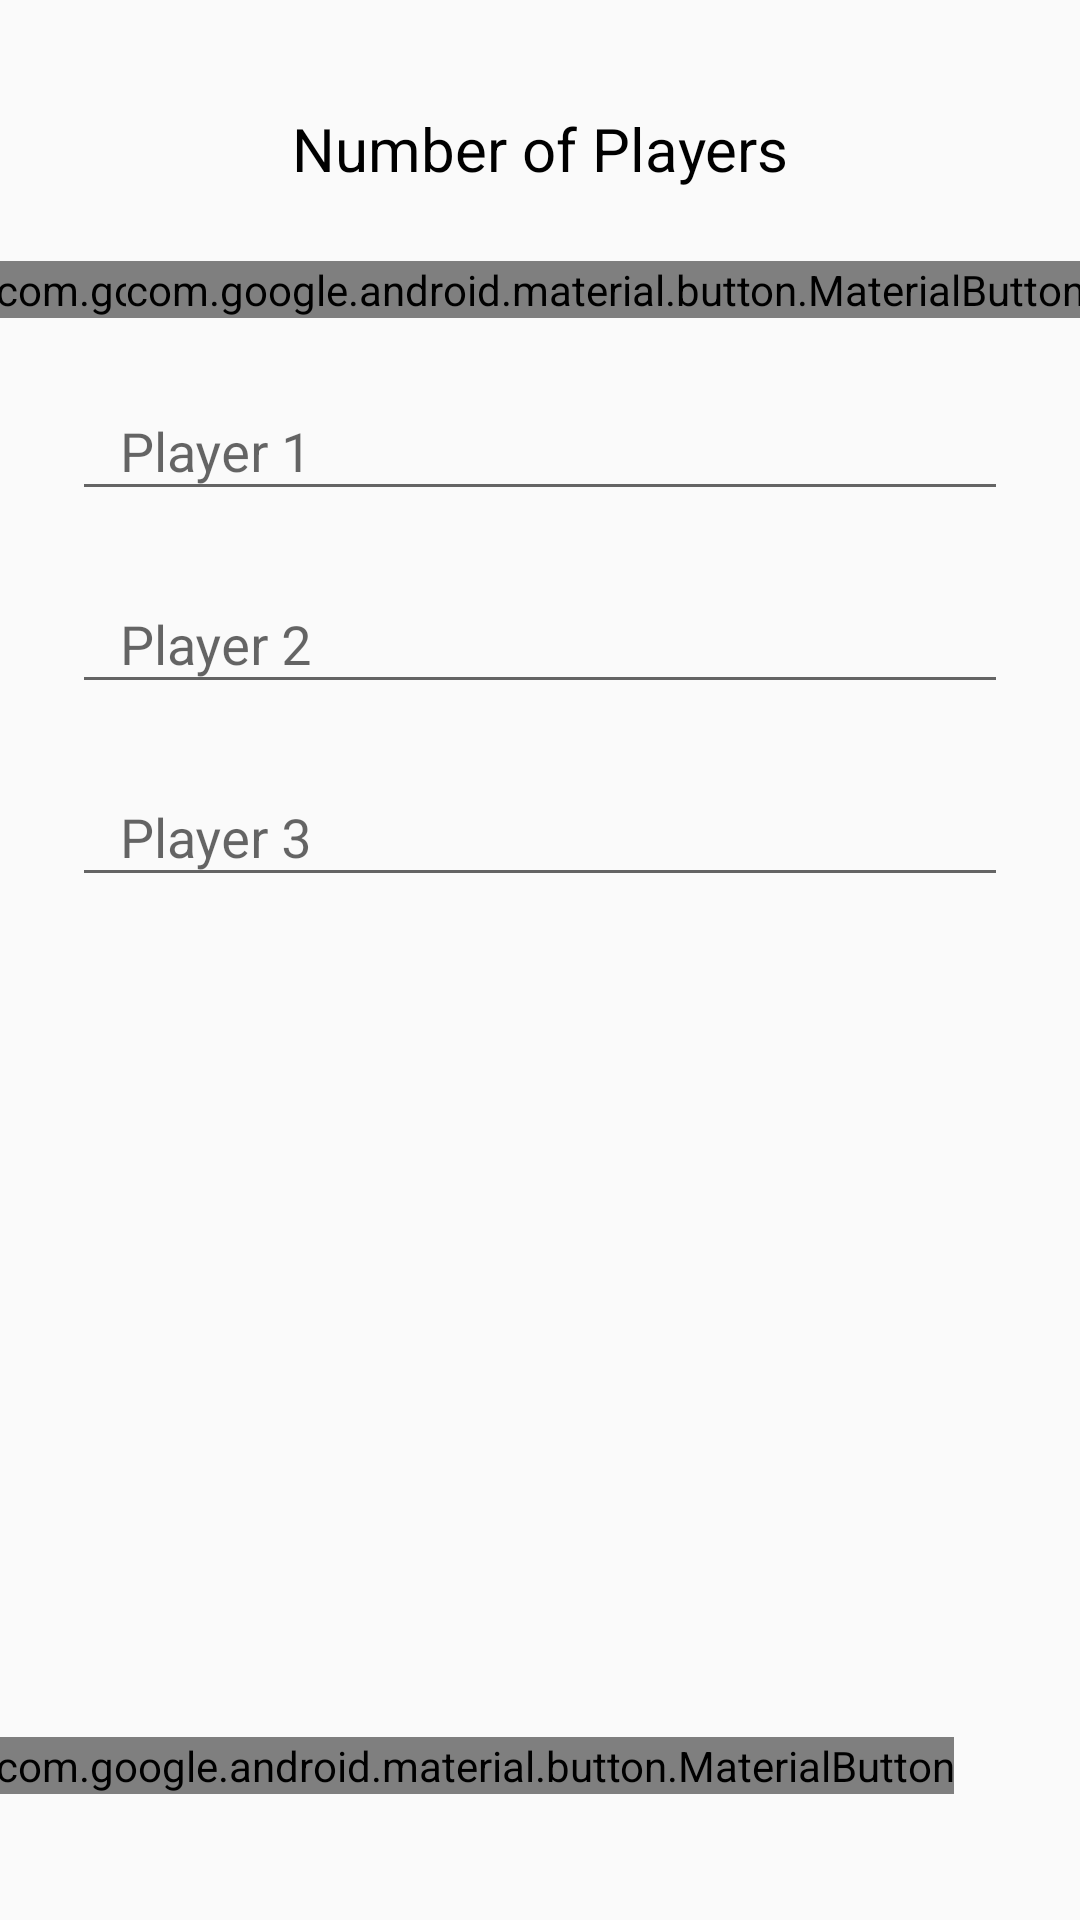

This screen was rendered from an Android layout file. Write that file and the resources it references.
<!-- AndroidManifest.xml: application theme AppTheme -->
<!-- res/layout/activity_player_selection.xml -->
<?xml version="1.0" encoding="utf-8"?>
<androidx.constraintlayout.widget.ConstraintLayout xmlns:android="http://schemas.android.com/apk/res/android"
    xmlns:app="http://schemas.android.com/apk/res-auto"
    xmlns:tools="http://schemas.android.com/tools"
    android:id="@+id/playerSelection"
    android:layout_width="match_parent"
    android:layout_height="match_parent"
    tools:context="com.gameapp.android.wizardcounter.ui.PlayerSelection">

    <com.google.android.material.button.MaterialButton
        android:id="@+id/addPlayerButton"
        android:layout_width="wrap_content"
        android:layout_height="wrap_content"
        android:layout_below="@id/numberOfPlayersPlaceholder"
        android:layout_marginEnd="42dp"
        android:layout_marginTop="24dp"
        android:onClick="plus"
        android:text="@string/add_player"
        android:textSize="20sp"
        app:layout_constraintEnd_toEndOf="parent"
        app:layout_constraintTop_toBottomOf="@id/numberOfPlayersPlaceholder" />

    <com.google.android.material.button.MaterialButton
        android:id="@+id/removePlayerButton"
        android:layout_width="wrap_content"
        android:layout_height="wrap_content"
        android:layout_marginStart="42dp"
        android:layout_marginTop="24dp"
        android:onClick="minus"
        android:text="@string/remove_player"
        android:textSize="20sp"
        app:layout_constraintStart_toStartOf="parent"
        app:layout_constraintTop_toBottomOf="@id/numberOfPlayersPlaceholder" />

    <com.google.android.material.button.MaterialButton
        android:id="@+id/continute_button"
        android:layout_width="wrap_content"
        android:layout_height="wrap_content"
        android:layout_marginBottom="42dp"
        android:layout_marginEnd="42dp"
        android:onClick="ContinueOn"
        android:text="@string/Continue"
        app:layout_constraintBottom_toBottomOf="parent"
        app:layout_constraintEnd_toEndOf="parent" />


    <com.google.android.material.textfield.TextInputLayout
        android:id="@+id/player_one_textInput_layout"
        android:layout_width="0dp"
        android:layout_height="wrap_content"
        android:layout_marginEnd="24dp"
        android:layout_marginStart="24dp"
        android:layout_marginTop="12dp"
        android:hint="@string/Player"
        android:selectAllOnFocus="true"
        app:layout_constraintEnd_toEndOf="parent"
        app:layout_constraintStart_toStartOf="parent"
        app:layout_constraintTop_toBottomOf="@id/removePlayerButton">

        <com.google.android.material.textfield.TextInputEditText
            android:id="@+id/player_one_edit"
            android:layout_width="match_parent"
            android:layout_height="wrap_content"
            android:inputType="text"
            android:maxLines="1"
            android:paddingEnd="12dp"
            android:paddingStart="16dp" />
    </com.google.android.material.textfield.TextInputLayout>

    <com.google.android.material.textfield.TextInputLayout
        android:id="@+id/player_two_textInput_layout"
        android:layout_width="0dp"
        android:layout_height="wrap_content"
        android:layout_marginEnd="24dp"
        android:layout_marginStart="24dp"
        android:layout_marginTop="12dp"
        android:hint="@string/Player_2"
        android:selectAllOnFocus="true"
        app:layout_constraintEnd_toEndOf="parent"
        app:layout_constraintStart_toStartOf="parent"
        app:layout_constraintTop_toBottomOf="@id/player_one_textInput_layout">

        <com.google.android.material.textfield.TextInputEditText
            android:id="@+id/player_two_edit"
            android:layout_width="match_parent"
            android:layout_height="wrap_content"
            android:inputType="text"
            android:maxLines="1"
            android:paddingEnd="12dp"
            android:paddingStart="16dp" />
    </com.google.android.material.textfield.TextInputLayout>

    <com.google.android.material.textfield.TextInputLayout
        android:id="@+id/player_three_textInput_layout"
        android:layout_width="0dp"
        android:layout_height="wrap_content"
        android:layout_marginEnd="24dp"
        android:layout_marginStart="24dp"
        android:layout_marginTop="12dp"
        android:hint="@string/Player_3"
        android:selectAllOnFocus="true"
        app:layout_constraintEnd_toEndOf="parent"
        app:layout_constraintStart_toStartOf="parent"
        app:layout_constraintTop_toBottomOf="@id/player_two_textInput_layout">

        <com.google.android.material.textfield.TextInputEditText
            android:id="@+id/player_three_edit"
            android:layout_width="match_parent"
            android:layout_height="wrap_content"
            android:inputType="text"
            android:maxLines="1"
            android:paddingEnd="12dp"
            android:paddingStart="16dp" />
    </com.google.android.material.textfield.TextInputLayout>

    <com.google.android.material.textfield.TextInputLayout
        android:id="@+id/player_four_textInput_layout"
        android:layout_width="0dp"
        android:layout_height="wrap_content"
        android:layout_marginEnd="24dp"
        android:layout_marginStart="24dp"
        android:layout_marginTop="12dp"
        android:hint="@string/Player_4"
        android:selectAllOnFocus="true"
        android:visibility="gone"
        app:layout_constraintEnd_toEndOf="parent"
        app:layout_constraintStart_toStartOf="parent"
        app:layout_constraintTop_toBottomOf="@id/player_three_textInput_layout">

        <com.google.android.material.textfield.TextInputEditText
            android:id="@+id/player_four_edit"
            android:layout_width="match_parent"
            android:layout_height="wrap_content"
            android:inputType="text"
            android:maxLines="1"
            android:paddingEnd="12dp"
            android:paddingStart="16dp" />
    </com.google.android.material.textfield.TextInputLayout>

    <com.google.android.material.textfield.TextInputLayout
        android:id="@+id/player_five_textInput_layout"
        android:layout_width="0dp"
        android:layout_height="wrap_content"
        android:layout_marginEnd="24dp"
        android:layout_marginStart="24dp"
        android:layout_marginTop="12dp"
        android:hint="@string/Player_5"
        android:selectAllOnFocus="true"
        android:visibility="gone"
        app:layout_constraintEnd_toEndOf="parent"
        app:layout_constraintStart_toStartOf="parent"
        app:layout_constraintTop_toBottomOf="@id/player_four_textInput_layout">

        <com.google.android.material.textfield.TextInputEditText
            android:id="@+id/player_five_edit"
            android:layout_width="match_parent"
            android:layout_height="wrap_content"
            android:inputType="text"
            android:maxLines="1"
            android:paddingEnd="12dp"
            android:paddingStart="16dp" />
    </com.google.android.material.textfield.TextInputLayout>

    <com.google.android.material.textfield.TextInputLayout
        android:id="@+id/player_six_textInput_layout"
        android:layout_width="0dp"
        android:layout_height="wrap_content"
        android:layout_marginEnd="24dp"
        android:layout_marginStart="24dp"
        android:layout_marginTop="12dp"
        android:hint="@string/Player_6"
        android:selectAllOnFocus="true"
        android:visibility="gone"
        app:layout_constraintEnd_toEndOf="parent"
        app:layout_constraintStart_toStartOf="parent"
        app:layout_constraintTop_toBottomOf="@id/player_five_textInput_layout">

        <com.google.android.material.textfield.TextInputEditText
            android:id="@+id/player_six_edit"
            android:layout_width="match_parent"
            android:layout_height="wrap_content"
            android:inputType="text"
            android:maxLines="1"
            android:paddingEnd="12dp"
            android:paddingStart="16dp" />
    </com.google.android.material.textfield.TextInputLayout>

    <com.google.android.material.textview.MaterialTextView
        android:id="@+id/numberOfPlayersPlaceholder"
        android:layout_width="wrap_content"
        android:layout_height="wrap_content"
        android:layout_alignParentTop="true"
        android:layout_centerHorizontal="true"
        android:layout_marginTop="36dp"
        android:text="@string/Number_of_Players"
        android:textColor="@color/black"
        android:textSize="20sp"
        app:layout_constraintEnd_toEndOf="parent"
        app:layout_constraintStart_toStartOf="parent"
        app:layout_constraintTop_toTopOf="parent" />

</androidx.constraintlayout.widget.ConstraintLayout>
<!-- resources referenced by this layout -->
<resources>
  <color name="black">#000000</color>
  <string name="Continue">Continue</string>
  <string name="Number_of_Players">Number of Players</string>
  <string name="Player">Player 1</string>
  <string name="Player_2">Player 2</string>
  <string name="Player_3">Player 3</string>
  <string name="Player_4">Player 4</string>
  <string name="Player_5">Player 5</string>
  <string name="Player_6">Player 6</string>
  <string name="add_player">+</string>
  <string name="remove_player">-</string>
  <style name="AppTheme" parent="Theme.AppCompat.Light.NoActionBar">
          
          <item name="colorPrimary">@color/purple</item>
          <item name="colorPrimaryDark">@color/DarkPurple</item>
          <item name="colorAccent">@color/colorAccent</item>
      </style>
  <color name="purple">#330f53</color>
  <color name="DarkPurple">#5c235c </color>
  <color name="colorAccent">#FF4081</color>
</resources>
